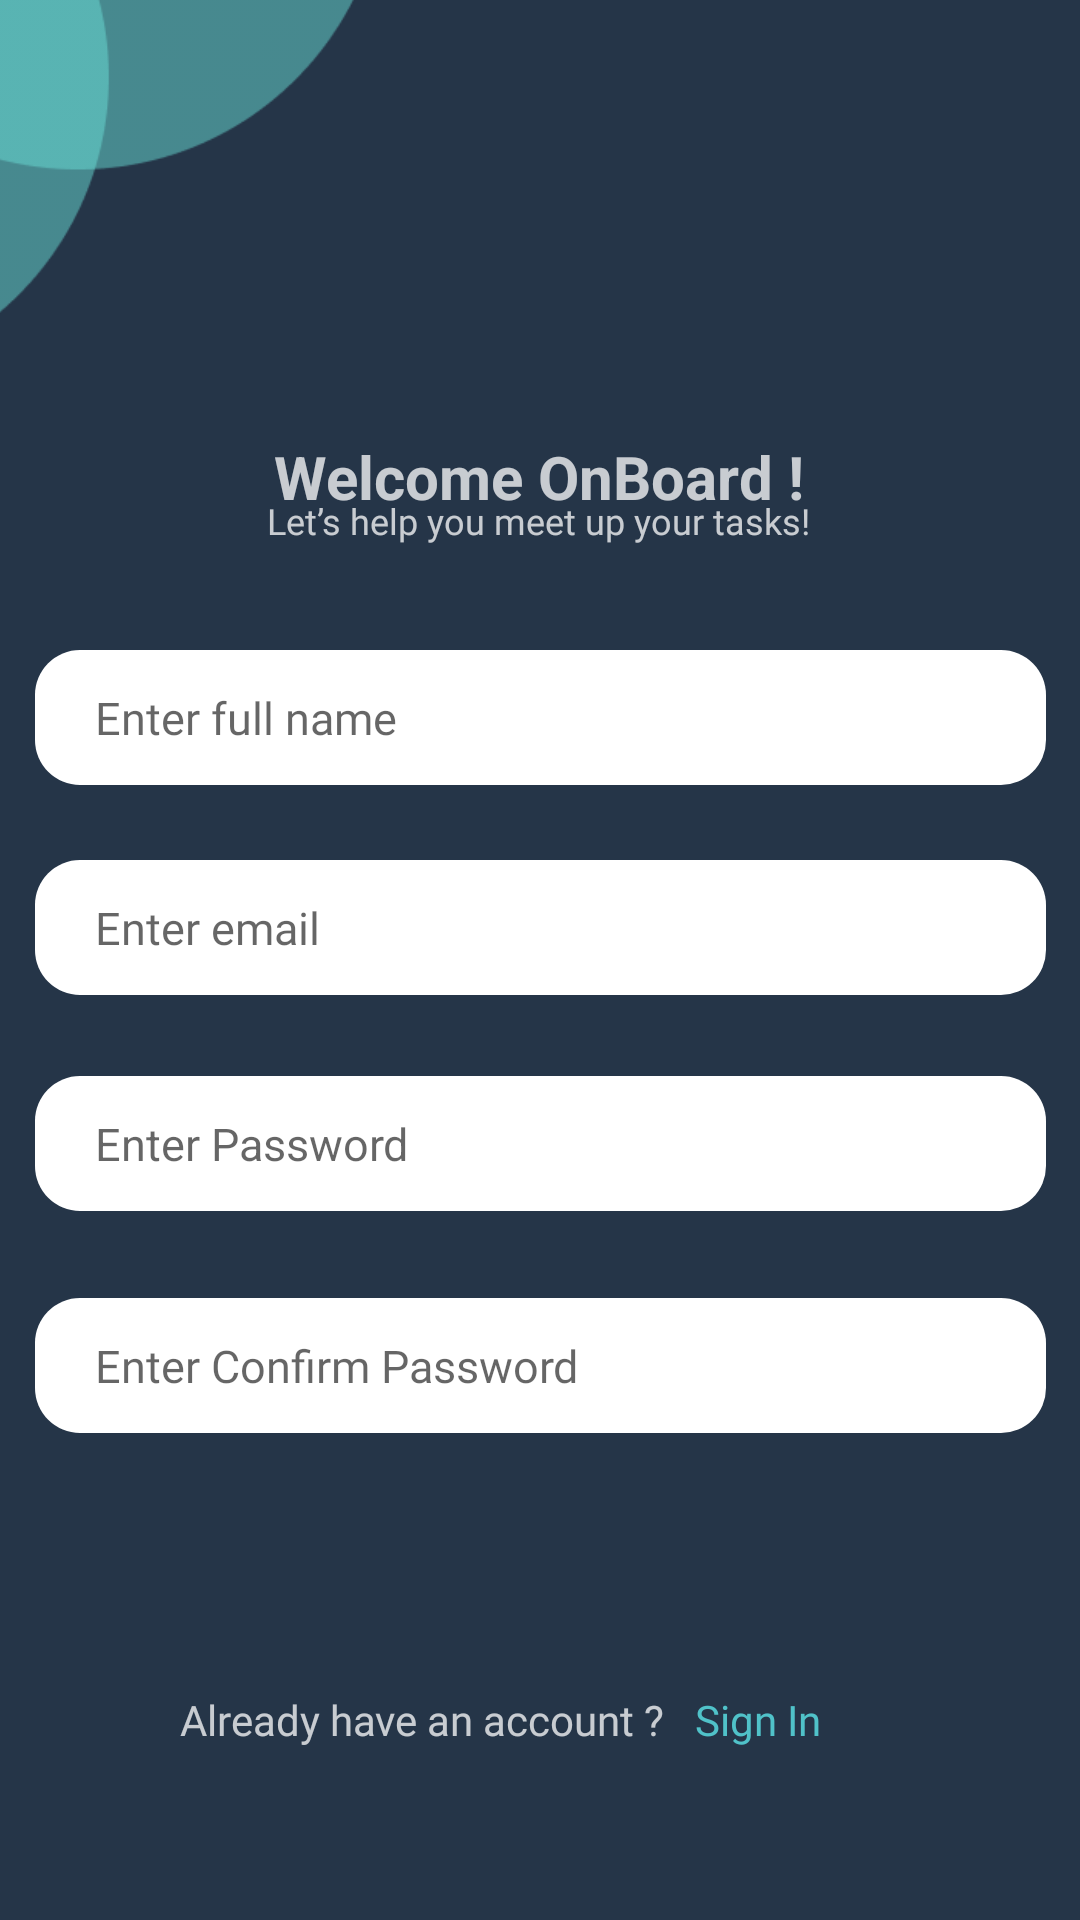

The Android layout XML behind this screen, and the referenced resources:
<!-- AndroidManifest.xml: application theme Theme.NoteApp -->
<!-- res/layout/activity_register.xml -->
<?xml version="1.0" encoding="utf-8"?>
<androidx.constraintlayout.widget.ConstraintLayout xmlns:android="http://schemas.android.com/apk/res/android"
    xmlns:app="http://schemas.android.com/apk/res-auto"
    xmlns:tools="http://schemas.android.com/tools"
    android:layout_width="match_parent"
    android:layout_height="match_parent"
    android:background="#253548"
    tools:context=".Login.Login">

    <ImageView
        android:id="@+id/imageView"
        android:layout_width="235dp"
        android:layout_height="234dp"
        android:layout_marginEnd="204dp"
        android:layout_marginBottom="512dp"
        app:layout_constraintBottom_toBottomOf="parent"
        app:layout_constraintEnd_toEndOf="parent"
        app:srcCompat="@drawable/circle2" />

    <androidx.appcompat.widget.AppCompatButton
        android:id="@+id/btn_register"
        android:layout_width="337dp"
        android:layout_height="57dp"
        android:layout_marginStart="50dp"
        android:layout_marginTop="590dp"
        android:layout_marginEnd="50dp"
        android:layout_marginBottom="84dp"
        android:background="#50C2C9"

        android:fontFamily="@font/poppins_semibold"
        android:text="Register"
        android:textAllCaps="false"
        android:textColor="@color/white"
        android:textSize="19dp"
        app:layout_constraintBottom_toBottomOf="parent"
        app:layout_constraintEnd_toEndOf="parent"
        app:layout_constraintStart_toStartOf="parent"
        app:layout_constraintTop_toTopOf="parent"
        app:layout_constraintVertical_bias="0.0" />

    <TextView
        android:id="@+id/Welcome"
        android:layout_width="184dp"
        android:layout_height="38dp"
        android:layout_marginTop="140dp"
        android:gravity="center"
        android:text="Welcome OnBoard !"
        android:textColor="@color/white_75"
        android:textSize="20sp"
        android:textStyle="bold"
        app:layout_constraintEnd_toEndOf="parent"
        app:layout_constraintHorizontal_bias="0.497"
        app:layout_constraintStart_toStartOf="parent"
        app:layout_constraintTop_toTopOf="parent" />

    <TextView
        android:id="@+id/textView11"
        android:layout_width="221dp"
        android:layout_height="40dp"
        android:fontFamily="@font/poppins"
        android:gravity="center"
        android:text="Let’s help you meet up your tasks!"
        android:textColor="@color/white_75"
        android:textSize="12sp"
        app:layout_constraintBottom_toBottomOf="parent"
        app:layout_constraintEnd_toEndOf="parent"
        app:layout_constraintHorizontal_bias="0.497"
        app:layout_constraintStart_toStartOf="parent"
        app:layout_constraintTop_toTopOf="parent"
        app:layout_constraintVertical_bias="0.256" />

    <TextView
        android:id="@+id/textView12"
        android:layout_width="wrap_content"
        android:layout_height="wrap_content"
        android:fontFamily="@font/poppins"
        android:text="Already have an account ?"
        android:textColor="@color/white_75"
        app:layout_constraintBottom_toBottomOf="parent"
        app:layout_constraintEnd_toEndOf="parent"
        app:layout_constraintHorizontal_bias="0.303"
        app:layout_constraintStart_toStartOf="parent"
        app:layout_constraintTop_toBottomOf="@+id/btn_register"
        app:layout_constraintVertical_bias="0.349" />


    <TextView
        android:id="@+id/tv_signin"
        android:layout_width="wrap_content"
        android:layout_height="wrap_content"
        android:fontFamily="@font/poppins"
        android:text="Sign In "
        android:textColor="@color/bgButton"
        app:layout_constraintBottom_toBottomOf="parent"
        app:layout_constraintEnd_toEndOf="parent"
        app:layout_constraintHorizontal_bias="0.736"
        app:layout_constraintStart_toStartOf="parent"
        app:layout_constraintTop_toBottomOf="@+id/btn_register"
        app:layout_constraintVertical_bias="0.349" />

    <EditText
        android:id="@+id/reg_fullname"
        android:layout_width="337dp"
        android:layout_height="45dp"
        android:background="@drawable/textview_backgroud"
        android:ems="20"
        android:fontFamily="@font/poppins"
        android:hint="Enter full name"
        android:inputType="text"
        android:paddingLeft="20dp"
        android:textColor="@color/black"
        android:textSize="15dp"
        app:layout_constraintBottom_toBottomOf="parent"
        app:layout_constraintEnd_toEndOf="parent"
        app:layout_constraintStart_toStartOf="parent"
        app:layout_constraintTop_toTopOf="parent"
        app:layout_constraintVertical_bias="0.364" />

    <EditText
        android:id="@+id/reg_confirm"
        android:layout_width="337dp"
        android:layout_height="45dp"
        android:background="@drawable/textview_backgroud"
        android:ems="20"
        android:hint="Enter Confirm Password"
        android:inputType="textPassword"
        android:fontFamily="@font/poppins"
        android:paddingLeft="20dp"
        android:textColor="@color/black"
        android:textSize="15dp"
        app:layout_constraintBottom_toBottomOf="parent"
        app:layout_constraintEnd_toEndOf="parent"
        app:layout_constraintStart_toStartOf="parent"
        app:layout_constraintTop_toTopOf="parent"
        app:layout_constraintVertical_bias="0.727" />

    <EditText
        android:id="@+id/reg_password"
        android:layout_width="337dp"
        android:layout_height="45dp"
        android:background="@drawable/textview_backgroud"
        android:ems="20"
        android:hint="Enter Password"
        android:inputType="textPassword"

        android:paddingLeft="20dp"
        android:textColor="@color/black"
        android:textSize="15dp"
        app:layout_constraintBottom_toBottomOf="parent"
        app:layout_constraintEnd_toEndOf="parent"
        app:layout_constraintStart_toStartOf="parent"
        app:layout_constraintTop_toTopOf="parent"
        app:layout_constraintVertical_bias="0.603" />

    <EditText
        android:id="@+id/reg_email"
        android:layout_width="337dp"
        android:layout_height="45dp"
        android:background="@drawable/textview_backgroud"
        android:ems="20"
        android:hint="Enter email"
        android:fontFamily="@font/poppins"
        android:inputType="textEmailAddress"
        android:paddingLeft="20dp"
        android:textColor="@color/black"
        android:textSize="15dp"
        app:layout_constraintBottom_toBottomOf="parent"
        app:layout_constraintEnd_toEndOf="parent"
        app:layout_constraintStart_toStartOf="parent"
        app:layout_constraintTop_toTopOf="parent"
        app:layout_constraintVertical_bias="0.482" />

    <ImageView
        android:id="@+id/ShowHide_PW"
        android:layout_width="wrap_content"
        android:layout_height="wrap_content"
        app:layout_constraintBottom_toBottomOf="parent"
        app:layout_constraintEnd_toEndOf="parent"
        app:layout_constraintHorizontal_bias="0.86"
        app:layout_constraintStart_toStartOf="parent"
        app:layout_constraintTop_toTopOf="parent"
        app:layout_constraintVertical_bias="0.599"
        app:srcCompat="@drawable/ic_eye" />

    <ImageView
        android:id="@+id/ShowHide_PW2"
        android:layout_width="wrap_content"
        android:layout_height="wrap_content"
        app:layout_constraintBottom_toBottomOf="parent"
        app:layout_constraintEnd_toEndOf="parent"
        app:layout_constraintHorizontal_bias="0.86"
        app:layout_constraintStart_toStartOf="parent"
        app:layout_constraintTop_toTopOf="parent"
        app:layout_constraintVertical_bias="0.719"
        app:srcCompat="@drawable/ic_eye" />


</androidx.constraintlayout.widget.ConstraintLayout>
<!-- resources referenced by this layout -->
<resources>
  <color name="bgButton">#50C2C9</color>
  <color name="black">#FF000000</color>
  <color name="white">#FFFFFFFF</color>
  <color name="white_75">#BFFFFFFF</color>
  <!-- drawable circle2: png bitmap (drawable-v24, 6200 bytes) -->
  <!-- drawable textview_backgroud (drawable) -->
  <?xml version="1.0" encoding="utf-8"?>
  <selector xmlns:android="http://schemas.android.com/apk/res/android">
  <item>
  
      <shape android:shape="rectangle">
          <solid android:color="@color/white"/>
          <corners android:radius="15dp"/>
      </shape>
  </item>
  </selector>
  <style name="Theme.NoteApp" parent="Theme.MaterialComponents.DayNight.NoActionBar">
          
          <item name="colorOnSecondary">@color/black</item>
          
          <item name="android:statusBarColor" tools:targetApi="l">?attr/colorPrimaryVariant</item>
          
      </style>
</resources>
